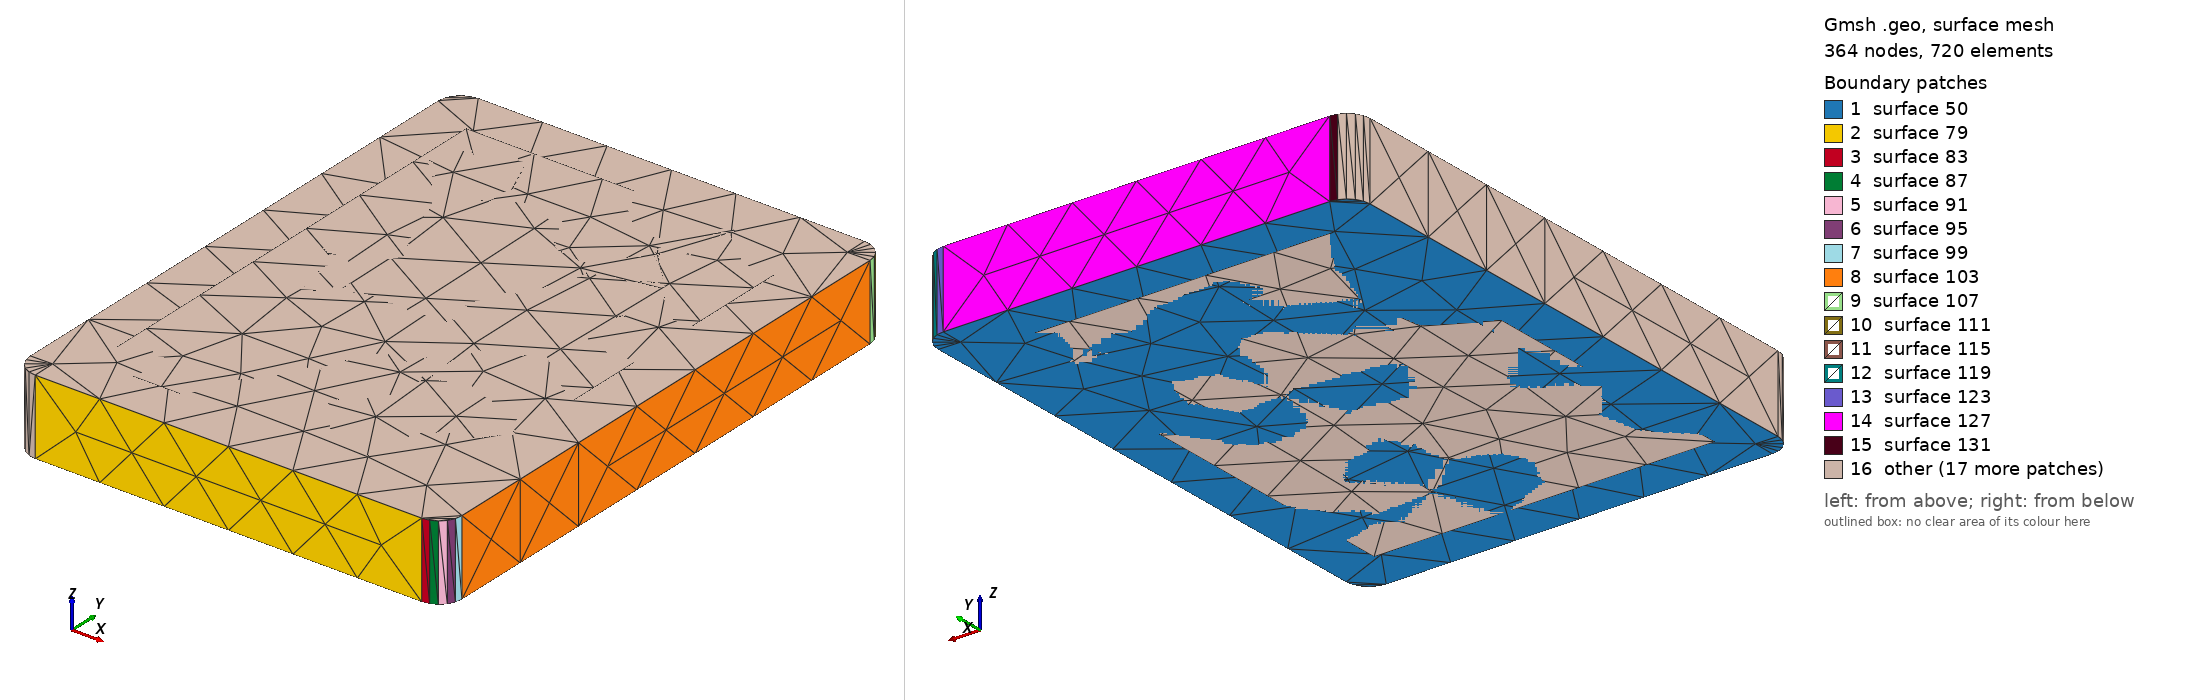

Gmsh geometry script, surface-meshed: 364 nodes, 720 surface elements. Boundary patches (legend numbers): 1 surface 50, 2 surface 79, 3 surface 83, 4 surface 87, 5 surface 91, 6 surface 95, 7 surface 99, 8 surface 103, 9 surface 107, 10 surface 111, 11 surface 115, 12 surface 119, 13 surface 123, 14 surface 127, 15 surface 131, 16 other. Left view from above one corner, right view from below the opposite corner. The script declares no physical surfaces, so the legend lists its geometric surfaces. The drawing asked Gmsh for element sizes between 1% and 20% of the model's largest extent; the script's own settings can give other sizes.

=== Net1147.geo (drawn) ===
lc = 1e-2;
Point(1) = {2.847, -0.126, 0.08548, lc} ;
Point(2) = {2.898, -0.126, 0.08548, lc} ;
Point(3) = {2.89893, -0.125853, 0.08548, lc} ;
Point(4) = {2.89976, -0.125427, 0.08548, lc} ;
Point(5) = {2.90043, -0.124763, 0.08548, lc} ;
Point(6) = {2.90085, -0.123927, 0.08548, lc} ;
Point(7) = {2.901, -0.123, 0.08548, lc} ;
Point(8) = {2.901, -0.053, 0.08548, lc} ;
Point(9) = {2.90085, -0.052073, 0.08548, lc} ;
Point(10) = {2.90043, -0.051237, 0.08548, lc} ;
Point(11) = {2.89976, -0.050573, 0.08548, lc} ;
Point(12) = {2.89893, -0.050147, 0.08548, lc} ;
Point(13) = {2.898, -0.05, 0.08548, lc} ;
Point(14) = {2.847, -0.05, 0.08548, lc} ;
Point(15) = {2.84607, -0.050147, 0.08548, lc} ;
Point(16) = {2.84524, -0.050573, 0.08548, lc} ;
Point(17) = {2.84457, -0.051237, 0.08548, lc} ;
Point(18) = {2.84415, -0.052073, 0.08548, lc} ;
Point(19) = {2.844, -0.053, 0.08548, lc} ;
Point(20) = {2.844, -0.123, 0.08548, lc} ;
Point(21) = {2.84415, -0.123927, 0.08548, lc} ;
Point(22) = {2.84457, -0.124763, 0.08548, lc} ;
Point(23) = {2.84524, -0.125427, 0.08548, lc} ;
Point(24) = {2.84607, -0.125853, 0.08548, lc} ;
Line(25) = {1,2} ;
Line(26) = {2,3} ;
Line(27) = {3,4} ;
Line(28) = {4,5} ;
Line(29) = {5,6} ;
Line(30) = {6,7} ;
Line(31) = {7,8} ;
Line(32) = {8,9} ;
Line(33) = {9,10} ;
Line(34) = {10,11} ;
Line(35) = {11,12} ;
Line(36) = {12,13} ;
Line(37) = {13,14} ;
Line(38) = {14,15} ;
Line(39) = {15,16} ;
Line(40) = {16,17} ;
Line(41) = {17,18} ;
Line(42) = {18,19} ;
Line(43) = {19,20} ;
Line(44) = {20,21} ;
Line(45) = {21,22} ;
Line(46) = {22,23} ;
Line(47) = {23,24} ;
Line(48) = {24,1} ;
Line Loop(49) = {25,26,27,28,29,30,31,32,33,34,35,36,37,38,39,40,41,42,43,44,45,46,47,48} ;
Plane Surface(50) = {49} ;
Extrude{0,0,0.01}{ Surface{50}; }
Point(635) = {2.85, -0.12, 0.08548, lc} ;
Point(636) = {2.85, -0.056, 0.08548, lc} ;
Point(637) = {2.895, -0.056, 0.08548, lc} ;
Point(638) = {2.895, -0.12, 0.08548, lc} ;
Line(639) = {635,636} ;
Line(640) = {636,637} ;
Line(641) = {637,638} ;
Line(642) = {638,635} ;
Line Loop(643) = {639,640,641,642} ;
Plane Surface(644) = {643} ;
Extrude{0,0,0.01}{ Surface{644}; }
